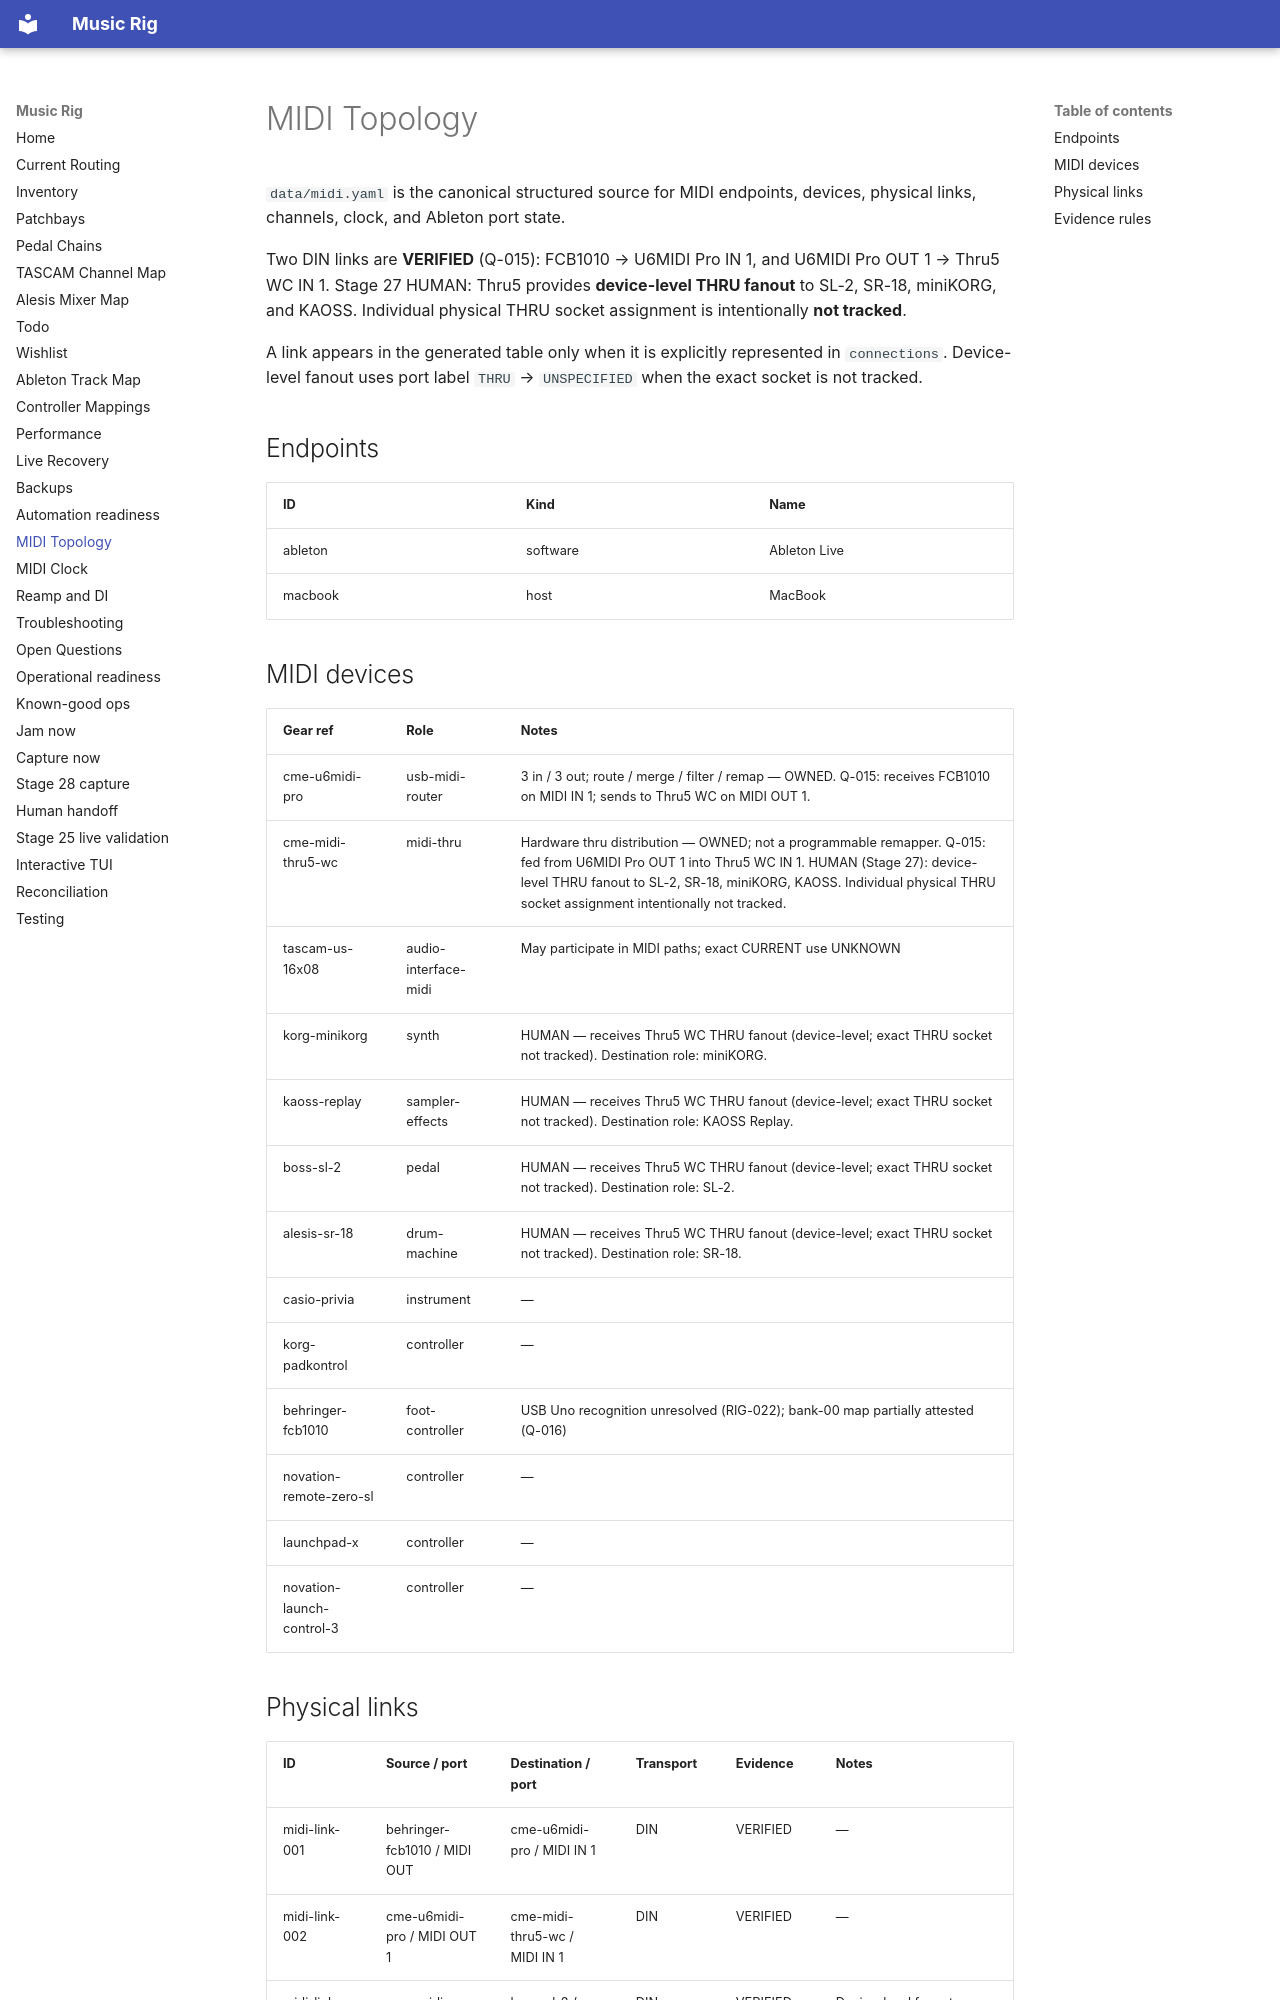

repository: sempervent/music-rig · page: midi-topology/index.html · generator: mkdocs

# MIDI Topology

`data/midi.yaml` is the canonical structured source for MIDI endpoints, devices,
physical links, channels, clock, and Ableton port state.

Two DIN links are **VERIFIED** (Q-015): FCB1010 → U6MIDI Pro IN 1, and
U6MIDI Pro OUT 1 → Thru5 WC IN 1. Stage 27 HUMAN: Thru5 provides
**device-level THRU fanout** to SL-2, SR-18, miniKORG, and KAOSS.
Individual physical THRU socket assignment is intentionally **not tracked**.

A link appears in the generated table only when it is explicitly represented
in `connections`. Device-level fanout uses port label `THRU` → `UNSPECIFIED`
when the exact socket is not tracked.

<!-- rig:midi-topology:start -->
<!-- GENERATED FROM data/midi.yaml BY `uv run rig render`. DO NOT EDIT THIS SECTION DIRECTLY. -->

## Endpoints

| ID | Kind | Name |
|---|---|---|
| ableton | software | Ableton Live |
| macbook | host | MacBook |

## MIDI devices

| Gear ref | Role | Notes |
|---|---|---|
| cme-u6midi-pro | usb-midi-router | 3 in / 3 out; route / merge / filter / remap — OWNED. Q-015: receives FCB1010 on MIDI IN 1; sends to Thru5 WC on MIDI OUT 1. |
| cme-midi-thru5-wc | midi-thru | Hardware thru distribution — OWNED; not a programmable remapper. Q-015: fed from U6MIDI Pro OUT 1 into Thru5 WC IN 1. HUMAN (Stage 27): device-level THRU fanout to SL-2, SR-18, miniKORG, KAOSS. Individual physical THRU socket assignment intentionally not tracked. |
| tascam-us-16x08 | audio-interface-midi | May participate in MIDI paths; exact CURRENT use UNKNOWN |
| korg-minikorg | synth | HUMAN — receives Thru5 WC THRU fanout (device-level; exact THRU socket not tracked). Destination role: miniKORG. |
| kaoss-replay | sampler-effects | HUMAN — receives Thru5 WC THRU fanout (device-level; exact THRU socket not tracked). Destination role: KAOSS Replay. |
| boss-sl-2 | pedal | HUMAN — receives Thru5 WC THRU fanout (device-level; exact THRU socket not tracked). Destination role: SL-2. |
| alesis-sr-18 | drum-machine | HUMAN — receives Thru5 WC THRU fanout (device-level; exact THRU socket not tracked). Destination role: SR-18. |
| casio-privia | instrument | — |
| korg-padkontrol | controller | — |
| behringer-fcb1010 | foot-controller | USB Uno recognition unresolved (RIG-022); bank-00 map partially attested (Q-016) |
| novation-remote-zero-sl | controller | — |
| launchpad-x | controller | — |
| novation-launch-control-3 | controller | — |
